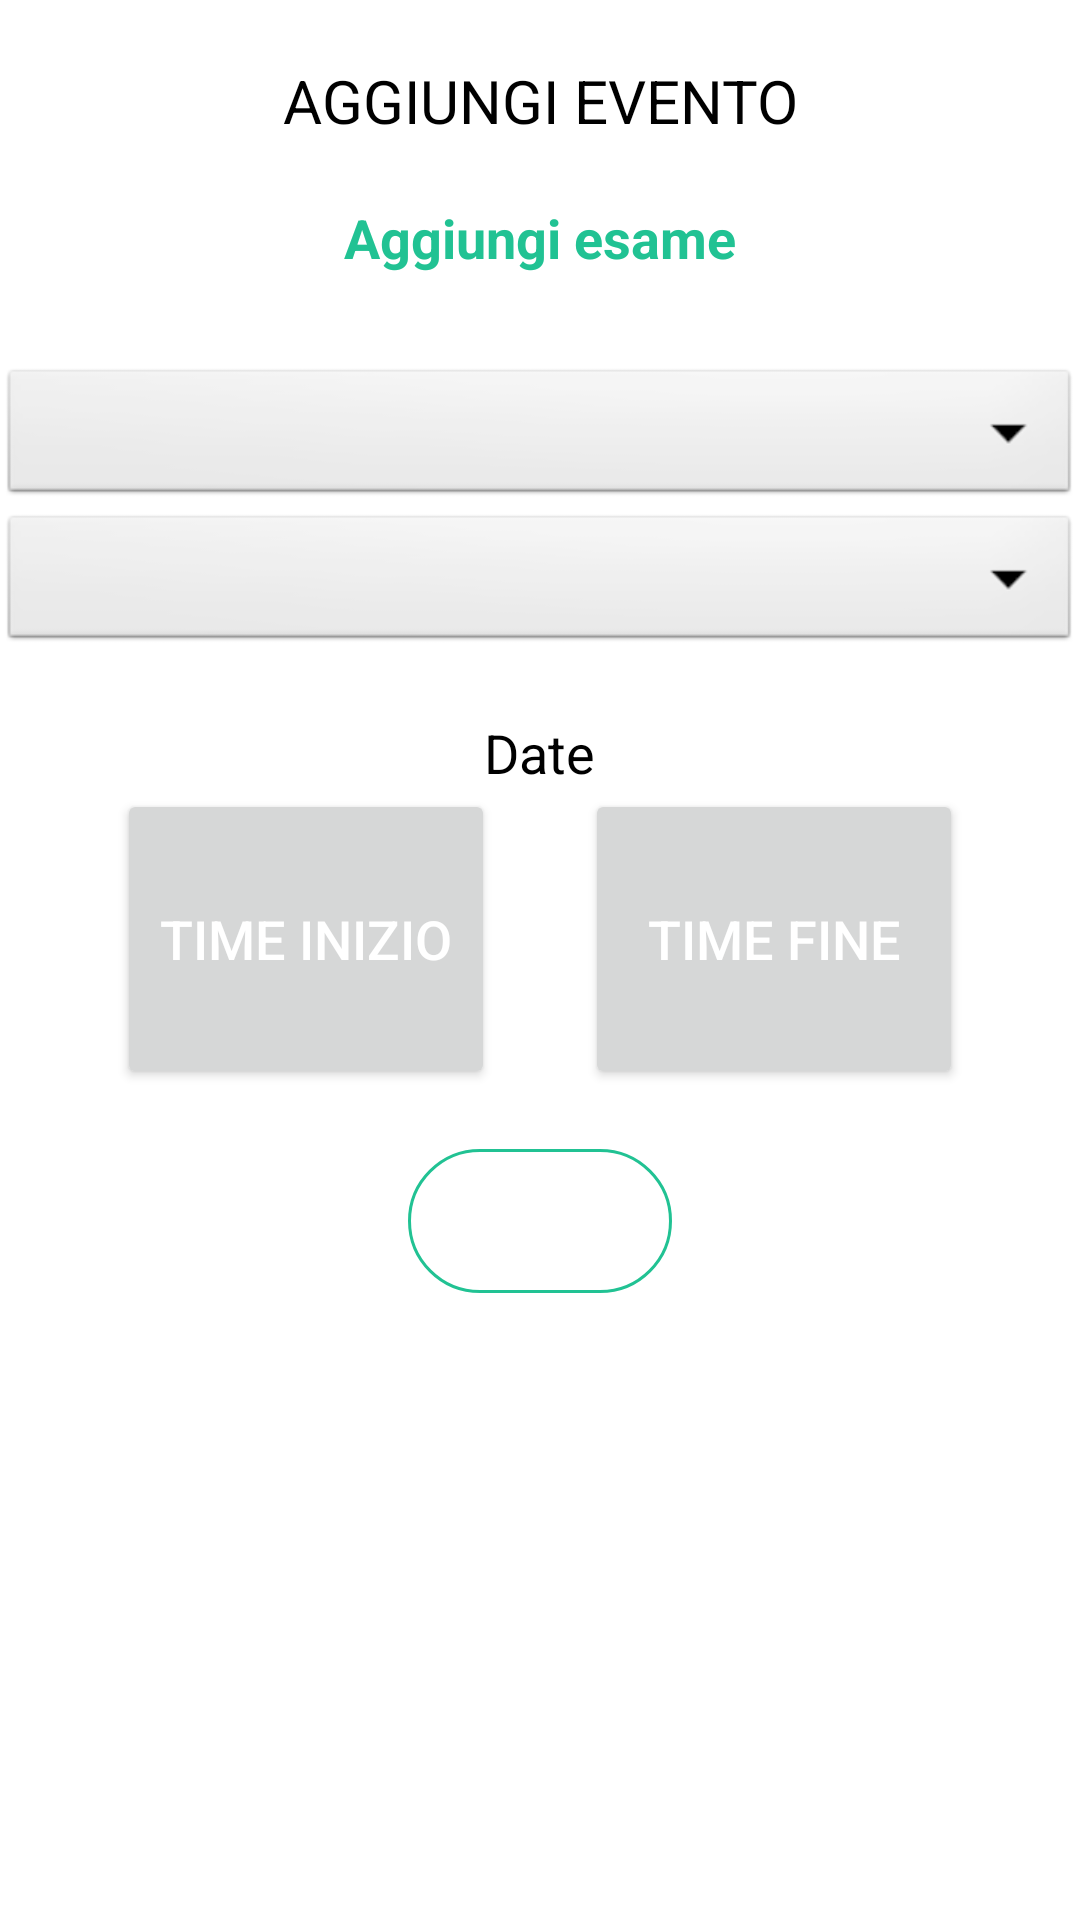

Android layout source for this screen:
<!-- AndroidManifest.xml: application theme Theme.Easystudium -->
<!-- res/layout/fragment_event_edit.xml -->
<?xml version="1.0" encoding="utf-8"?>
<LinearLayout xmlns:android="http://schemas.android.com/apk/res/android"
    xmlns:tools="http://schemas.android.com/tools"
    android:layout_width="match_parent"
    android:layout_height="match_parent"
    android:layout_gravity="center"
    android:orientation="vertical"
    tools:context=".EventEditFragment">

    <ScrollView
        android:layout_width="match_parent"
        android:layout_height="match_parent">

        <LinearLayout
            android:layout_width="match_parent"
            android:layout_height="match_parent"
            android:gravity="center_horizontal"
            android:orientation="vertical">

            <TextView
                android:id="@+id/errorText"
                android:layout_width="300dp"
                android:layout_height="45dp"
                android:background="@drawable/forget"
                android:gravity="center"
                android:letterSpacing="0.03"
                android:text="ERRORE"
                android:textColor="@color/red"
                android:textSize="18dp"
                android:textStyle="bold"
                android:visibility="gone" />

            <TextView
                android:layout_width="wrap_content"
                android:layout_height="wrap_content"
                android:layout_gravity="center"
                android:layout_marginTop="20dp"
                android:text="Aggiungi evento"
                android:textAlignment="center"
                android:textAllCaps="true"
                android:textColor="@color/black"
                android:textSize="20sp" />



            <TextView
                android:id="@+id/newExamAction"
                android:layout_width="wrap_content"
                android:layout_height="wrap_content"
                android:layout_gravity="center"
                android:layout_marginTop="20dp"
                android:text="Aggiungi esame"
                android:textColor="@color/celesteapp"
                android:textSize="18dp"
                android:textStyle="bold" />
            <Space
                android:layout_width="30dp"
                android:layout_height="30dp" />

            <Spinner
                android:id="@+id/spinner1"
                android:layout_width="match_parent"
                android:layout_height="wrap_content"
                android:background="@android:drawable/btn_dropdown"
                android:spinnerMode="dropdown" />

            <Spinner
                android:id="@+id/spinner2"
                android:layout_width="match_parent"
                android:layout_height="wrap_content"
                android:background="@android:drawable/btn_dropdown"
                android:spinnerMode="dropdown" />

            <TextView
                android:id="@+id/eventDateTV"
                android:layout_width="wrap_content"
                android:layout_height="wrap_content"
                android:layout_gravity="center"
                android:layout_marginTop="20dp"
                android:text="Date"
                android:textAlignment="center"
                android:textColor="@color/black"
                android:textSize="18dp" />

            <LinearLayout
                android:layout_width="match_parent"
                android:layout_height="wrap_content"
                android:gravity="center"
                android:orientation="horizontal">

                <Button
                    android:id="@+id/eventTimeTV"
                    android:layout_width="126dp"
                    android:layout_height="100dp"
                    android:layout_gravity="center"
                    android:text="Time inizio"
                    android:textAlignment="center"
                    android:textColor="@color/white"
                    android:textSize="18dp" />

                <Space
                    android:layout_width="30dp"
                    android:layout_height="30dp" />

                <Button
                    android:id="@+id/eventTimeFinish"
                    android:layout_width="126dp"
                    android:layout_height="100dp"
                    android:layout_gravity="center"
                    android:text="Time fine"
                    android:textAlignment="center"
                    android:textColor="@color/white"
                    android:textSize="18sp" />
            </LinearLayout>

            <Button
                android:id="@+id/saveEventAction"
                android:layout_width="wrap_content"
                android:layout_height="wrap_content"
                android:layout_gravity="center"
                android:layout_marginTop="20dp"
                android:background="@drawable/button"
                android:text="Save"
                android:textColor="@color/white"
                android:textSize="20sp"
                android:textStyle="bold" />
        </LinearLayout>
    </ScrollView>
</LinearLayout>
<!-- resources referenced by this layout -->
<resources>
  <color name="black">#ff000000</color>
  <color name="celesteapp">#21c293</color>
  <color name="red">#ff0000</color>
  <color name="white">#ffffff</color>
  <!-- drawable button (drawable) -->
  <shape xmlns:android="http://schemas.android.com/apk/res/android">
      <solid android:backgroundTint="@color/grigioapp"/>
      <stroke android:width="1dp" android:color="@color/celesteapp" />
      <padding android:left="10dp" android:top="10dp" android:right="10dp" android:bottom="10dp" />
      <corners android:radius="40dp" />
  </shape>
  <!-- drawable forget (drawable) -->
  <shape xmlns:android="http://schemas.android.com/apk/res/android">
      <stroke android:width="1.3dp" android:color="@color/celesteapp" />
      <padding android:left="10dp" android:top="10dp" android:right="10dp" android:bottom="10dp" />
      <corners android:radius="40dp" />
  </shape>
  <style name="Theme.Easystudium" parent="Theme.MaterialComponents.DayNight.DarkActionBar">
          
          <item name="colorPrimary">@color/red_pastel</item>
          <item name="colorPrimaryVariant">@color/purple_700</item>
          <item name="colorOnPrimary">@color/white</item>
          
          <item name="colorSecondary">@color/teal_200</item>
          <item name="colorSecondaryVariant">@color/teal_700</item>
          <item name="colorOnSecondary">@color/black</item>
          
          <item name="android:statusBarColor" tools:targetApi="l">?attr/colorPrimaryVariant</item>
          
      </style>
  <color name="grigioapp">#545454</color>
  <color name="red_pastel">#ff4d4d</color>
  <color name="purple_700">#ff3700b3</color>
  <color name="teal_200">#ff03dac5</color>
  <color name="teal_700">#ff018786</color>
</resources>
